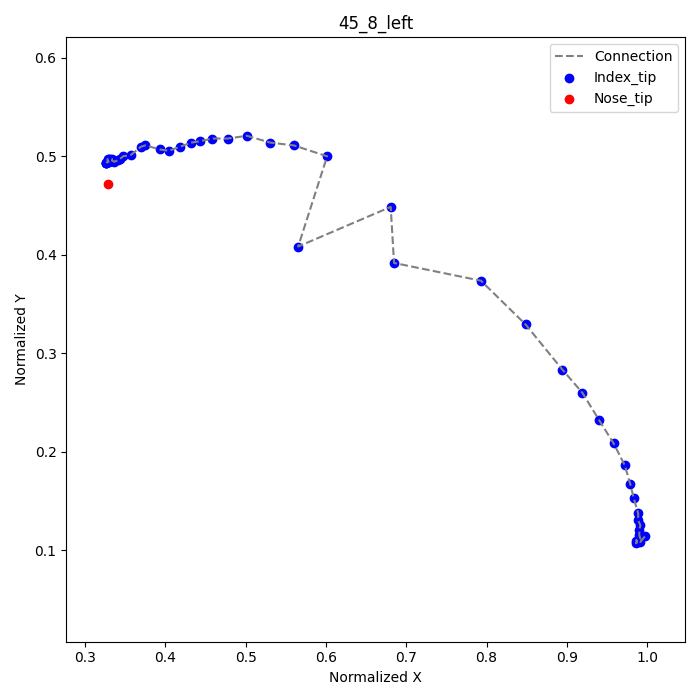

Source data for this figure (header and first rows):
frame, index_tip_x, index_tip_y, nose_tip_x, nose_tip_y
1, 0.9972, 0.1139, 0.3278, 0.4722
2, 0.9917, 0.1083, , 
3, 0.9889, 0.1097, , 
4, 0.9861, 0.1069, , 
5, 0.9875, 0.1083, , 
6, 0.9875, 0.1097, , 
7, 0.9861, 0.1097, , 
8, 0.9917, 0.1111, , 
9, 0.9903, 0.1153, , 
10, 0.9903, 0.1208, , 
11, 0.9917, 0.125, , 
12, 0.9889, 0.1306, , 
13, 0.9889, 0.1375, , 
14, 0.9833, 0.1528, , 
15, 0.9792, 0.1667, , 
16, 0.9722, 0.1861, , 
17, 0.9583, 0.2083, , 
18, 0.9403, 0.2319, , 
19, 0.9194, 0.2597, , 
20, 0.8944, 0.2833, , 
21, 0.8486, 0.3292, , 
22, 0.7931, 0.3736, , 
23, 0.6847, 0.3917, , 
24, 0.6806, 0.4486, , 
25, 0.5653, 0.4083, , 
26, 0.6014, 0.5, , 
27, 0.5597, 0.5111, , 
28, 0.5306, 0.5139, , 
29, 0.5014, 0.5208, , 
30, 0.4778, 0.5181, , 
31, 0.4583, 0.5181, , 
32, 0.4431, 0.5153, , 
33, 0.4319, 0.5139, , 
34, 0.4181, 0.5097, , 
35, 0.4042, 0.5056, , 
36, 0.3931, 0.5069, , 
37, 0.375, 0.5111, , 
38, 0.3694, 0.5097, , 
39, 0.3569, 0.5014, , 
40, 0.3472, 0.5, , 
41, 0.3431, 0.4972, , 
42, 0.3403, 0.4958, , 
43, 0.3361, 0.4944, , 
44, 0.3333, 0.4958, , 
45, 0.3333, 0.4972, , 
46, 0.3306, 0.4972, , 
47, 0.3292, 0.4972, , 
48, 0.3278, 0.4972, , 
49, 0.3278, 0.4958, , 
50, 0.3292, 0.4944, , 
51, 0.3278, 0.4944, , 
52, 0.3264, 0.4931, , 
53, 0.3264, 0.4931, , 
54, 0.3264, 0.4931, , 
55, 0.3264, 0.4931, , 
